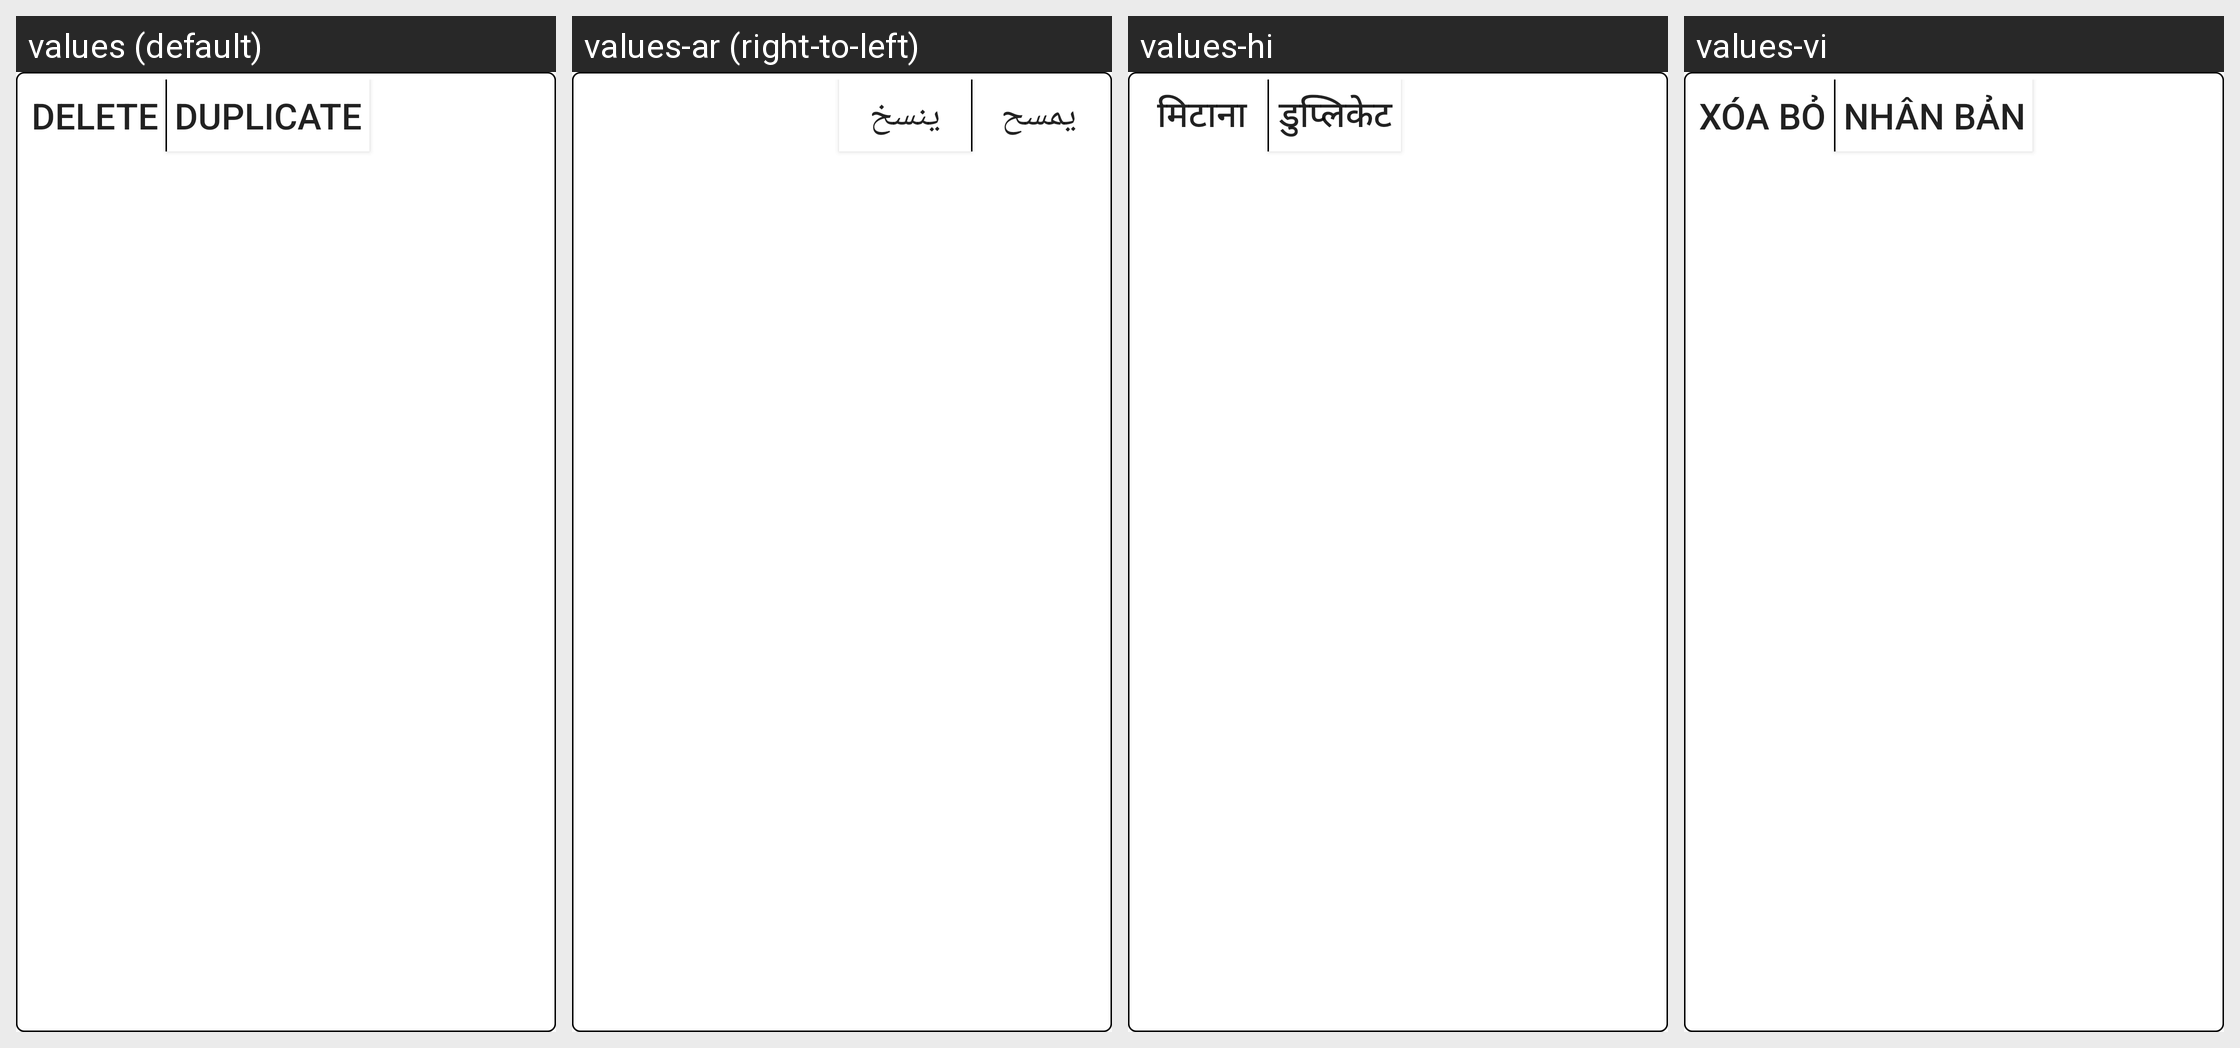

Locale-by-locale string values for the Android screen shown in this grid:
Android screen res/layout/editor_page_menu.xml rendered under 4 locales, left to right: values (default), values-ar (right-to-left), values-hi, values-vi. Device: Nexus 5 (rendered at 1080×1920; each locale shown at half size, 540×960, under a caption strip naming it); theme AppTheme.
Other locales in the repository, not shown: values-cs, values-de, values-es, values-in, values-it, values-ja, values-ko, values-pl, values-pt, values-ro, values-ru, values-sv, values-th.
Strings drawn on this screen, with the default value and each locale's value (text and hints the layout hard-codes, and strings that could not be matched under every locale, appear in the picture but are not listed):

delete
  values: Delete
  values-ar: يمسح
  values-hi: मिटाना
  values-vi: Xóa bỏ

action_duplicate
  values: Duplicate
  values-ar: ينسخ
  values-hi: डुप्लिकेट
  values-vi: Nhân bản
